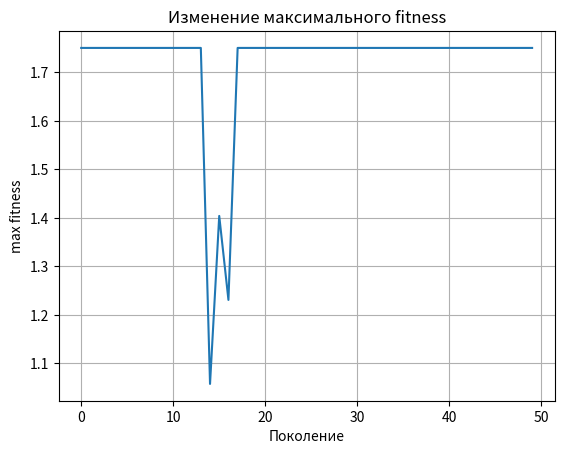

Recreate this plot in Python.
import random
import math
import matplotlib.pyplot as plt

# ----- параметры -----
L = 4                  
MAX_INT = 2**L - 1

# Целевая функция (сюда вписать ваш вариант) — пример
# f(x) = x * sin(10*pi*x) + 1
import math
def f(x):
    return x * math.sin(10 * math.pi * x) + 1

# Кодирование и декодирование (4 бита → число 0..15 → x=[0,1])
def decode(ch):
    return int(ch, 2) / MAX_INT

# Генерация начальной популяции
def init_pop(N):
    return [format(random.randint(0, MAX_INT), '04b') for _ in range(N)]

# Оценка приспособленности
def evaluate(pop):
    return [f(decode(ch)) for ch in pop]

# Селекция рулеткой
def select_roulette(pop, fit):
    total = sum(fit)
    if total == 0:
        return random.choice(pop)
    r = random.uniform(0, total)
    s = 0
    for ch, fv in zip(pop, fit):
        s += fv
        if s >= r:
            return ch
    return pop[-1]

# Кроссовер одноточечный
def crossover(p1, p2, pc):
    if random.random() < pc:
        point = random.randint(1, L - 1)
        return p1[:point] + p2[point:], p2[:point] + p1[point:], point
    return p1, p2, None

# Мутация
def mutate(ch, pm):
    ch_list = list(ch)
    mutated = []
    for i in range(len(ch_list)):
        if random.random() < pm:
            ch_list[i] = '1' if ch_list[i] == '0' else '0'
            mutated.append(i+1)
    return ''.join(ch_list), mutated

# ---- основной ГА ----
def GA(N=6, pc=0.8, pm=0.05, G=30):
    pop = init_pop(N)
    best_hist = []

    for g in range(1, G+1):
        print(f"\n=== Поколение {g} ===")

        fit = evaluate(pop)
        best = max(fit)
        avg = sum(fit)/len(fit)
        print(f"Популяция:")
        for i, (ch, fv) in enumerate(zip(pop, fit), 1):
            print(f"  {i}. {ch}  x={decode(ch):.3f}  f={fv:.6f}")

        print(f"max={best:.6f}, avg={avg:.6f}")
        best_hist.append(best)

        # --- селекция ---
        parents = [select_roulette(pop, fit) for _ in range(N)]
        print("Родители:", parents)

        # --- кроссовер ---
        new_pop = []
        print("Кроссовер:")
        for i in range(0, N, 2):
            p1 = parents[i]
            p2 = parents[i+1 if i+1 < N else 0]
            c1, c2, point = crossover(p1, p2, pc)
            if point:
                print(f"  {p1} × {p2} -> точка {point}")
            else:
                print(f"  {p1} × {p2} -> без кроссовера")
            new_pop += [c1, c2]

        # --- мутация ---
        print("Мутации:")
        for i in range(N):
            new, muts = mutate(new_pop[i], pm)
            if muts:
                print(f"  особь {i+1}, биты {muts}: {new_pop[i]} → {new}")
            new_pop[i] = new

        pop = new_pop

    # график
    plt.plot(best_hist)
    plt.title("Изменение максимального fitness")
    plt.xlabel("Поколение")
    plt.ylabel("max fitness")
    plt.grid(True)
    plt.show()

    print("\nИТОГ")
    final_fit = evaluate(pop)
    best_f = max(final_fit)
    ix = final_fit.index(best_f)
    ch = pop[ix]
    print(f"Лучшее решение: {ch} → x={decode(ch):.4f}, f={best_f:.6f}")

# ---- Пример запуска ----
GA(N=12, pc=0.8, pm=0.05, G=50)
